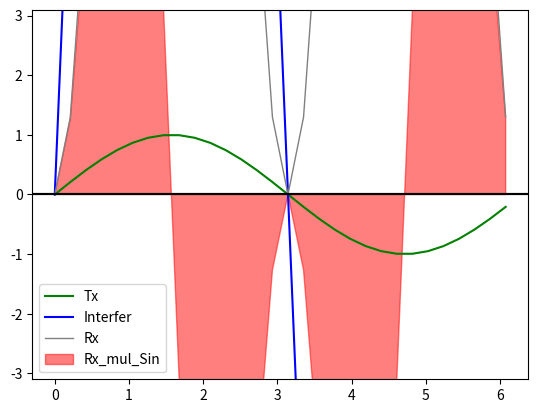

Here is the Python script that generated this plot:
import numpy as np
import matplotlib.pyplot as plt
pi = np.pi

# PARAMETERS
TIME_VECTOR_SIZE = 30
A_tx = 1
A_int = 30
A_int_phi =  2*np.pi

# CALCULATION
t = np.linspace(0, 2*np.pi,TIME_VECTOR_SIZE, endpoint=False)

# modulation
Tx   = A_tx  * np.sin(t) 

#channel
Interfer = A_int * np.sin(t+A_int_phi)
Rx       =  Tx * Interfer

# demodulation
Rx_mul_Sin = Rx*1*np.cos(t)
Rx_dot_Sin  = np.dot(np.sin(t),Rx_mul_Sin) # Use Rx_mul_Sin please

A_rx = 2*(Rx_dot_Sin /TIME_VECTOR_SIZE);

# PRESENTATION
plt.plot(t,Tx,  '-' , label='Tx', color='green')
plt.plot(t,Interfer, '-',  label='Interfer',color='blue')
plt.plot(t,Rx,       '-' , label='Rx',      color='gray', linewidth=1)
plt.ylim(-3.1, 3.1)
plt.legend()
plt.grid()
plt.axhline(y=0,color='black')
plt.show()

plt.fill_between(t,0,Rx_mul_Sin, label='Rx_mul_Sin', color='red',alpha=0.5)
plt.ylim(-3.1, 3.1)
plt.legend()
plt.grid()
plt.axhline(y=0,color='black')
plt.show()

print(f'A_tx={A_tx}')
print(f'A_int={A_int}')
print(f'A_int_phi={A_int_phi:0.2f}')
print(f'Rx_dot_Sin={Rx_dot_Sin:0.1f}')
print(f'A_rx={A_rx:0.1f}')


#=========================================
#figure(figsize=(12, 6), dpi=80)

# plt.plot(modulated_signal,color='blue')
# plt.plot(carier_x_modulated,color='red')

# plt.show()

# periods = np.reshape(,[30,-1]) 


# dots.append(np.dot(sin,sin_shift))